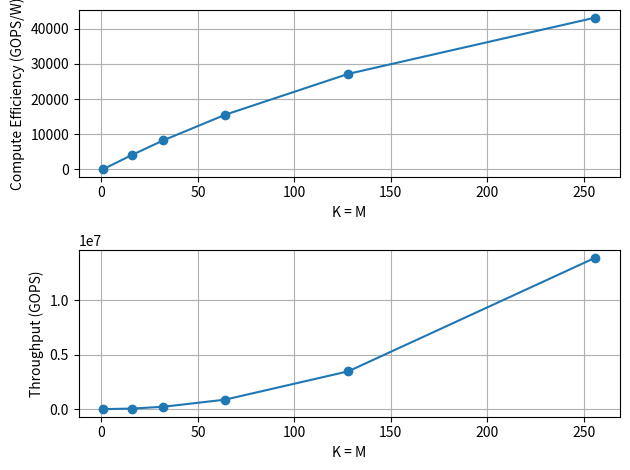

Python code for this plot:
import numpy as np

# define function to compute power consumption
def compute_power(
    I_th=15e-3,  # laser threshold current (A)
    gamma_L=0.29,  # laser slope efficiency (W/A)
    V_L=1.6,  # laser bias voltage (V)
    P_o=47.28e-3,  # optical power output (W)
    
    V_PP=2.7,  # modulator drive voltage (Vpp)
    R=50,  # termination resistance (ohms)
    P_TPS=30e-3,  # thermal phase shifter power (W)
    
    P_PD=2e-3,  # photodetector power (W)
    
    P_TIA=44e-6, #107e-3,  # TIA power (W) 107mW for 60GHz TIA, 44µW for low speed integrator
    
    P_DAC_prime=423e-3,  # DAC power at reference rate (W)
    P_TX_prime=83e-3,  # transmitter DSP power at reference rate (W)
    P_ADC_prime=315.2e-3,  # ADC power at reference rate (W)
    P_RX_prime=185e-3,  # receiver DSP power at reference rate (W)

    
    f_Sa=256e9,  # sample rate (Hz)
    f_Sa_ref=112e9,  # reference sample rate for scaling (Hz)
    
    P_comb=1.0,  # comb laser power (W) for scalable system
    K=64,  # number of wavelengths
    M=64,  # number of spatial channels
    P_TPS_eff=5.6e-3, # efficient thermal phase shifter power per channel (W)
    
    P_sw=122e-9,  # switch power (W)

    f_B=106e9,  # baud rate (Hz)
):
    # laser power consumption
    P_L = V_L * ((P_o / gamma_L) + I_th)

    # modulator power consumption
    V_RMS = V_PP / (2*np.sqrt(2))
    P_mod = (V_RMS**2) / R + (1/2) * P_TPS
    P_mod_eff = (V_RMS**2) / R + (1/2) * P_TPS_eff

    # dac and transmitter power, scaled by sample rate
    P_DAC = P_DAC_prime * (f_Sa / f_Sa_ref)
    P_TX = (0.8**2) * P_TX_prime * (f_Sa / f_Sa_ref)

    # adc and receiver power, scaled by sample rate
    P_ADC = P_ADC_prime * (f_Sa / f_Sa_ref)
    P_RX = P_RX_prime * (f_Sa / f_Sa_ref)

    throughput = 2*K*M*f_B # OPS

    if K == 1 and M == 1:
        # total power consumption for single system
        P_T = (
            P_L + 2 * (P_mod + P_DAC + P_TX) + P_PD + P_TIA + P_ADC + P_RX
        )
    else:
        P_DAC=35e-15*f_Sa
        P_ADC=2.55e-3
        # scalable system: power with multiple wavelengths & spatial multiplexing
        P_T = (
            P_comb
            + (K + M) * (P_mod_eff + P_DAC + P_TX)
            + (K * M) * (P_PD + P_TIA + P_sw)
            + M * (P_ADC + P_RX)
        )

    compute_efficiency = throughput / P_T # OPS/W

    return P_T, compute_efficiency, throughput

# run with default parameters

KM = [1, 16, 32, 64, 128, 256]

efficiency = []
through = []

for km in KM:
    P_T, compute_efficiency, throughput = compute_power(K=km, M=km)
    print(f'K = {km}, M = {km} & {throughput/1e12:.3f} TOPS & {compute_efficiency/1e12:.3f} TOPS/W & {1e15/compute_efficiency:.3f} fJ/OP')

    efficiency.append(compute_efficiency)
    through.append(throughput)


# plot the results
import matplotlib.pyplot as plt

plt.subplot(2, 1, 1)
plt.plot(KM, np.array(efficiency)/1e9, 'o-')
plt.xlabel('K = M')
plt.ylabel('Compute Efficiency (GOPS/W)')
plt.grid()

plt.subplot(2, 1, 2)
plt.plot(KM, np.array(through)/1e9, 'o-')
plt.xlabel('K = M')
plt.ylabel('Throughput (GOPS)')
plt.grid()

plt.tight_layout()
plt.show()
